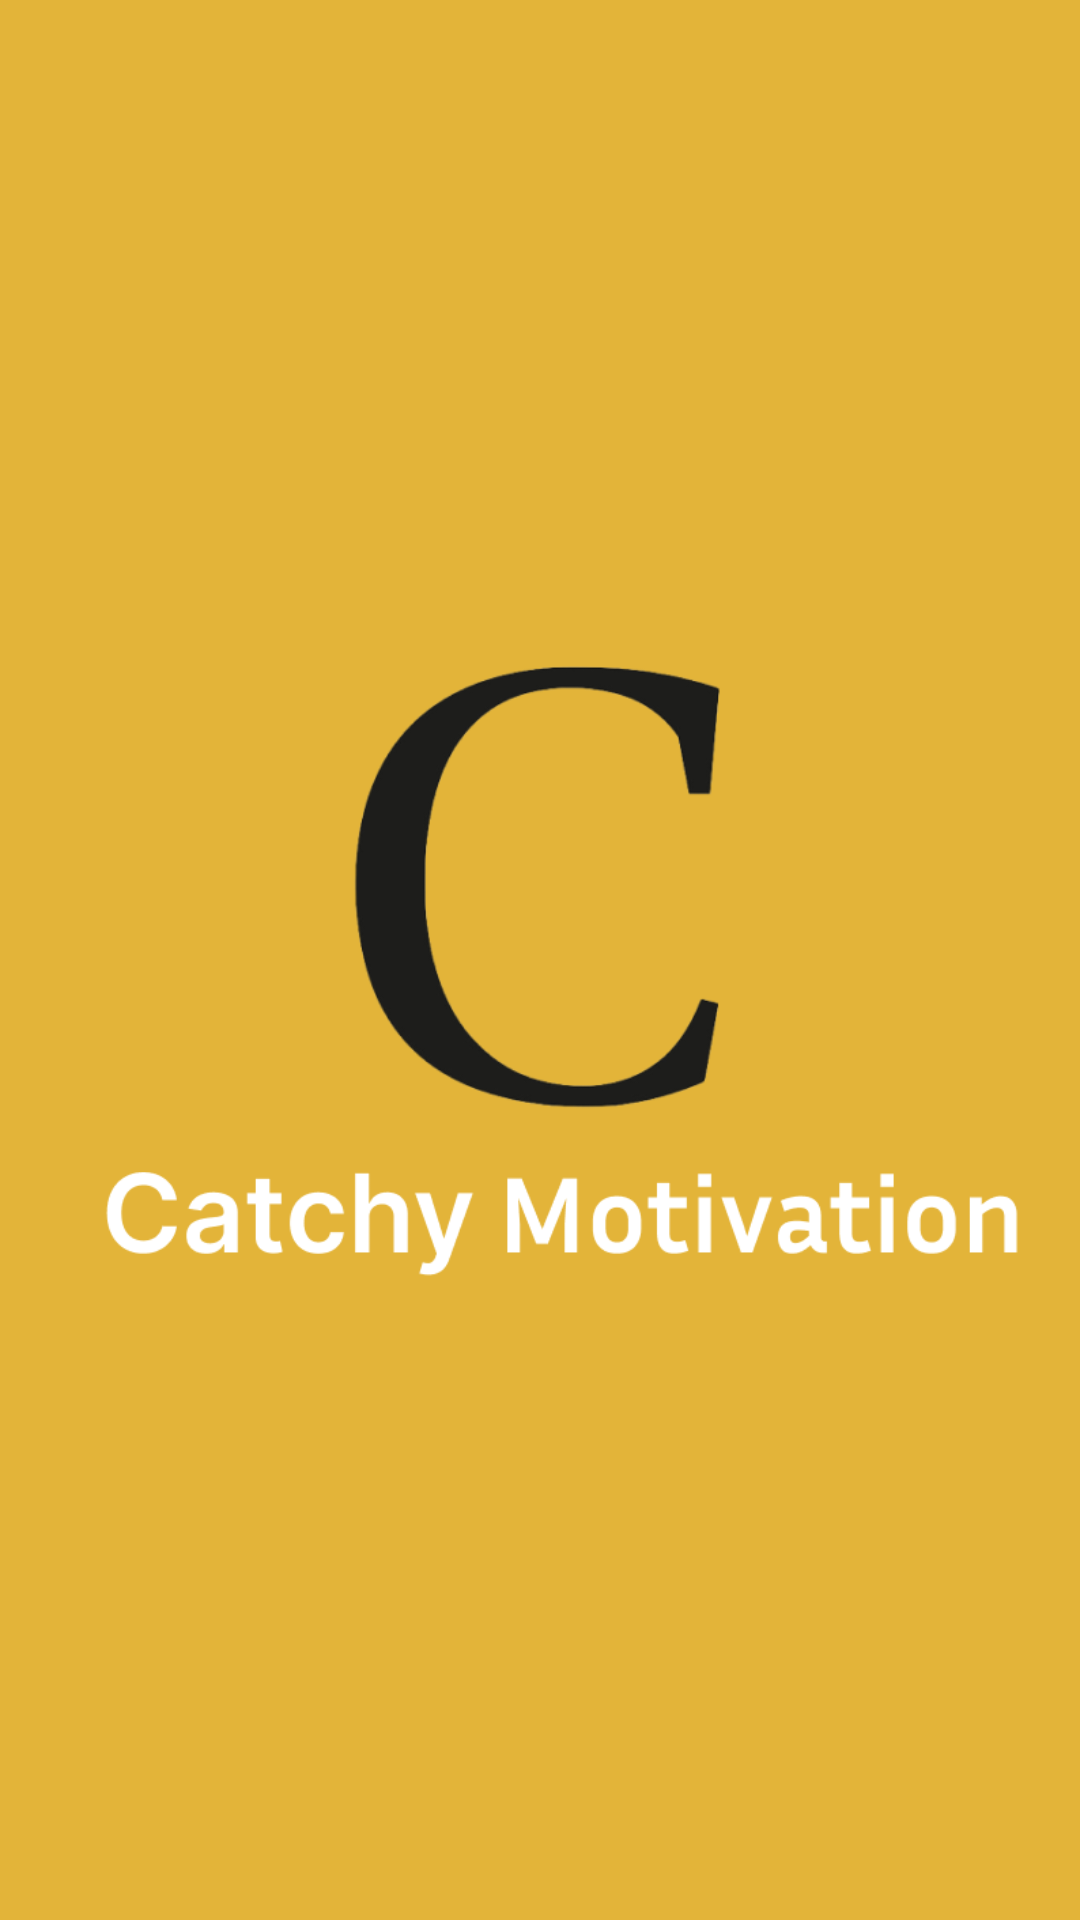

The Android layout XML behind this screen, and the referenced resources:
<!-- AndroidManifest.xml: application theme Theme.CatchyMotivation -->
<!-- res/layout/activity_splash.xml -->
<?xml version="1.0" encoding="utf-8"?>
<androidx.constraintlayout.widget.ConstraintLayout xmlns:android="http://schemas.android.com/apk/res/android"
    xmlns:app="http://schemas.android.com/apk/res-auto"
    xmlns:tools="http://schemas.android.com/tools"
    android:layout_width="match_parent"
    android:layout_height="match_parent"
    android:background="@color/bg_main"
    tools:context=".SplashActivity">

    <ImageView
        android:id="@+id/imageView"
        android:layout_width="match_parent"
        android:layout_height="match_parent"
        app:layout_constraintBottom_toBottomOf="parent"
        app:layout_constraintStart_toStartOf="parent"
        app:layout_constraintTop_toTopOf="parent"
        app:srcCompat="@drawable/catchy_motivation_logo" />
</androidx.constraintlayout.widget.ConstraintLayout>
<!-- resources referenced by this layout -->
<resources>
  <color name="bg_main">#E3B439</color>
  <!-- drawable catchy_motivation_logo: png bitmap (drawable, 31051 bytes) -->
  <style name="Theme.CatchyMotivation" parent="Theme.MaterialComponents.DayNight.DarkActionBar">
          
          <item name="colorPrimary">@color/purple_500</item>
          <item name="colorPrimaryVariant">@color/purple_700</item>
          <item name="colorOnPrimary">@color/white</item>
          
          <item name="colorSecondary">@color/primary</item>
          <item name="colorSecondaryVariant">@color/teal_700</item>
          <item name="windowActionBar">false</item>
          <item name="windowNoTitle">true</item>
          <item name="android:windowFullscreen">true</item>
          <item name="colorOnSecondary">@color/white</item>
          
          <item name="android:statusBarColor" tools:targetApi="l">?attr/colorPrimaryVariant</item>
          
      </style>
  <color name="purple_500">#FF6200EE</color>
  <color name="purple_700">#FF3700B3</color>
  <color name="white">#FFFFFFFF</color>
  <color name="primary">#CF990A</color>
  <color name="teal_700">#FF018786</color>
</resources>
